Run: headless pygame with SDL's dummy video driver; simulated clock (each Clock.tick advances the game by its frame time, no real sleeping); random seed 0; keys injected as events and as key.get_pressed() state; no mouse input.
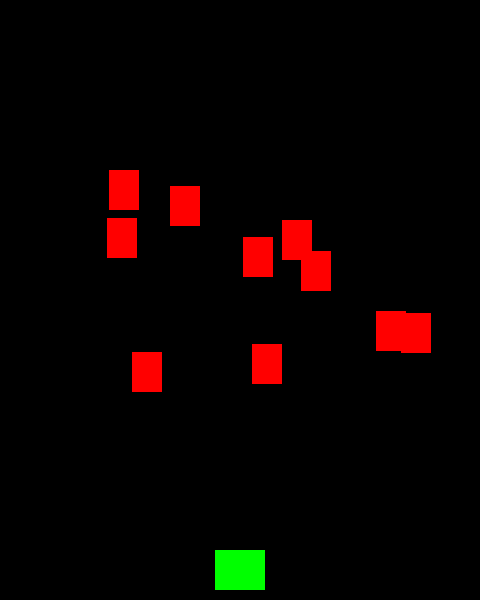
Frame 1 of 4 · flips 1–60 · no input
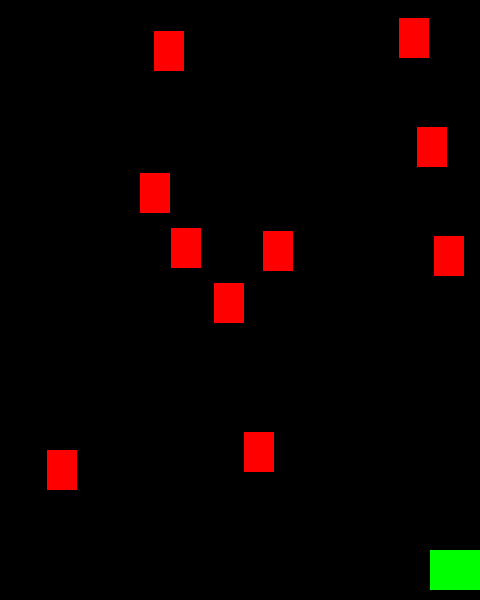
Frame 2 of 4 · flips 61–180 · tapped SPACE, RETURN · held RIGHT (→), D
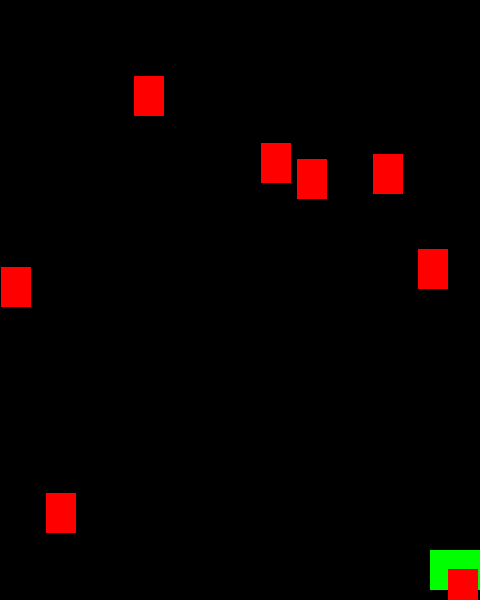
Frame 3 of 4 · flips 181–300 · held DOWN (↓), S
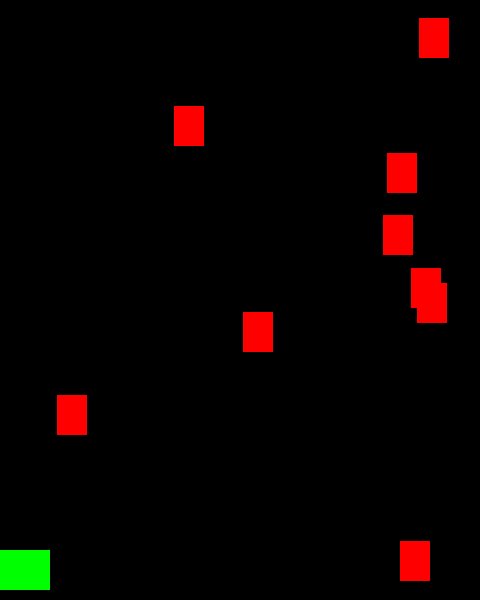
Frame 4 of 4 · flips 301–420 · held LEFT (←), A, UP (↑), W

The pygame program that drew these frames:

# Игра Shmap - 2 часть
# Cпрайт игрока и управление
# к предыдущей версии добавлено:
# 1) описание класса метеоритов - случайная координата появления, направление движения и скорость у каждого спрайта, добавление новых
# 2) создаем заданное количество экземпляров класса метеоритов

import pygame
import random

WIDTH = 480
HEIGHT = 600
FPS = 60

# Задаем цвета
WHITE = (255, 255, 255)
BLACK = (0, 0, 0)
RED = (255, 0, 0)
GREEN = (0, 255, 0)
BLUE = (0, 0, 255)
YELLOW = (255, 255, 0)

# Создаем игру и окно
pygame.init()
pygame.mixer.init() # инициализация звука
screen = pygame.display.set_mode((WIDTH, HEIGHT))
pygame.display.set_caption("Игра!")
clock = pygame.time.Clock() # отчет частоты кадров

# Описание класса игрока (управляемый с клавиатуры спрайт)
class Player(pygame.sprite.Sprite):
    def __init__(self):
        pygame.sprite.Sprite.__init__(self)
        self.image = pygame.Surface((50, 40))   # размер спрайта
        self.image.fill(GREEN)                  # цвет спрайта
        self.rect = self.image.get_rect() # изменение размера спрайта до размера картинки спрайта (если в виде спрайта загружена картинка)
        self.rect.centerx = WIDTH / 2   # определение координаты начального расположения спрайта: середина спрайта по середине окна
        self.rect.bottom = HEIGHT - 10  # определение координаты начального расположения спрайта: нижняя граница спрайта на 10 пикселей выше нижней точки окна
        self.speedx = 0                 # начальная скорость по Х равна 0

    def update(self):
        self.speedx = 0
        keystate = pygame.key.get_pressed() # обработка буфера нажатых клавиш
        if keystate[pygame.K_LEFT]:
            self.speedx = -8                # если нажата стрелка влево, делаем скорость по Х = -8 пикселей за 1 кадр
        if keystate[pygame.K_RIGHT]:
            self.speedx = 8                 # если нажата стрелка вправо, делаем скорость по Х = +8 пикселей за 1 кадр
        self.rect.x += self.speedx          # меняем координату спрайта по Х на скорость по Х
        if self.rect.right > WIDTH:         # проверяем выход спрайта за границы окна
            self.rect.right = WIDTH         # не даем правой границе спрайта уйти за правую границу окна
        if self.rect.left < 0:
            self.rect.left = 0              # не даем левой границе спрайта уйти за левую границу окна

# Описание класса врагов (управляемые алгоритмом спрайты)
class Mob(pygame.sprite.Sprite):
    def __init__(self):
        pygame.sprite.Sprite.__init__(self)
        self.image = pygame.Surface((30, 40))
        self.image.fill(RED)
        self.rect = self.image.get_rect()
        self.rect.x = random.randrange(WIDTH - self.rect.width) # задаем начальную координату левого верхнего угла по Х от 0 до ширины окна-ширина спрайта
        self.rect.y = random.randrange(-100, -40)  # задаем начальную координату левого верхнего угла по Y от -100 до -40 (т.е. спрайт рождается за пределами окна)
        self.speedy = random.randrange(4, 8)        # устанавливаем начальную скорость по У в диапазоне от 1 до 8
        self.speedx = random.randrange(-3, 3)       # устанавливаем начальную скорость по Х в диапазоне от -3 до 3
    def update(self):
        if self.rect.right > WIDTH:         # проверяем выход спрайта за границы окна
            self.speedx = -self.speedx      # делаем отскок от правую границу окна
        if self.rect.left < 0:
            self.speedx = -self.speedx      # делаем отскок от левой границы окна

        self.rect.y += self.speedy  # изменяем координату спрайта по вертикали в зависимости от скорости
        self.rect.x += self.speedx  # изменяем координату спрайта по горизонтали в зависимости от скорости
        if self.rect.top > HEIGHT: # задаем условие - пока спрайт не долетит до нижнего края окна, новый спрайт не появится
            self.rect.x = random.randrange(WIDTH - self.rect.width)
            self.rect.y = random.randrange(-100, -40)
            self.speedy = random.randrange(4, 8)

# создаем новый набор для всех спрайтов
all_sprites = pygame.sprite.Group()
# создаем экземпляр класса Player
player = Player()
# добавляем наш экземпляр в набор спрайтов
all_sprites.add(player)

# создаем новый набор спрайтов для врагов:
mobs = pygame.sprite.Group()
# создаем экземпляры классов Враги:
for i in range(10):
    m = Mob()           # создаем в переменной m экземпляр класса
    all_sprites.add(m)  # добавляем экземпляр в набор всех спрайтов
    mobs.add(m)         # добавляем экземпляр в набор для врагов

# Цикл игры
running = True
while running: # пока не закончилась игра
    # Держим цикл на правильной скорости
    clock.tick(FPS)
    # Обработка очереди событий
    for event in pygame.event.get():
        # проверка для закрытия окна
        if event.type == pygame.QUIT:
            running = False
        if event.type == pygame.KEYDOWN and event.key == pygame.K_ESCAPE:
            # ESC key pressed
            running = False

    # Обновление спрайтов - вызывает для каждого спрайта из общего набора спрайтов метод update
    all_sprites.update()
    
    # Рендеринг (отрисовка)
    screen.fill(BLACK)
    all_sprites.draw(screen)
    # После отрисовки буфера, переворачиваем экран
    pygame.display.flip()

pygame.quit()
